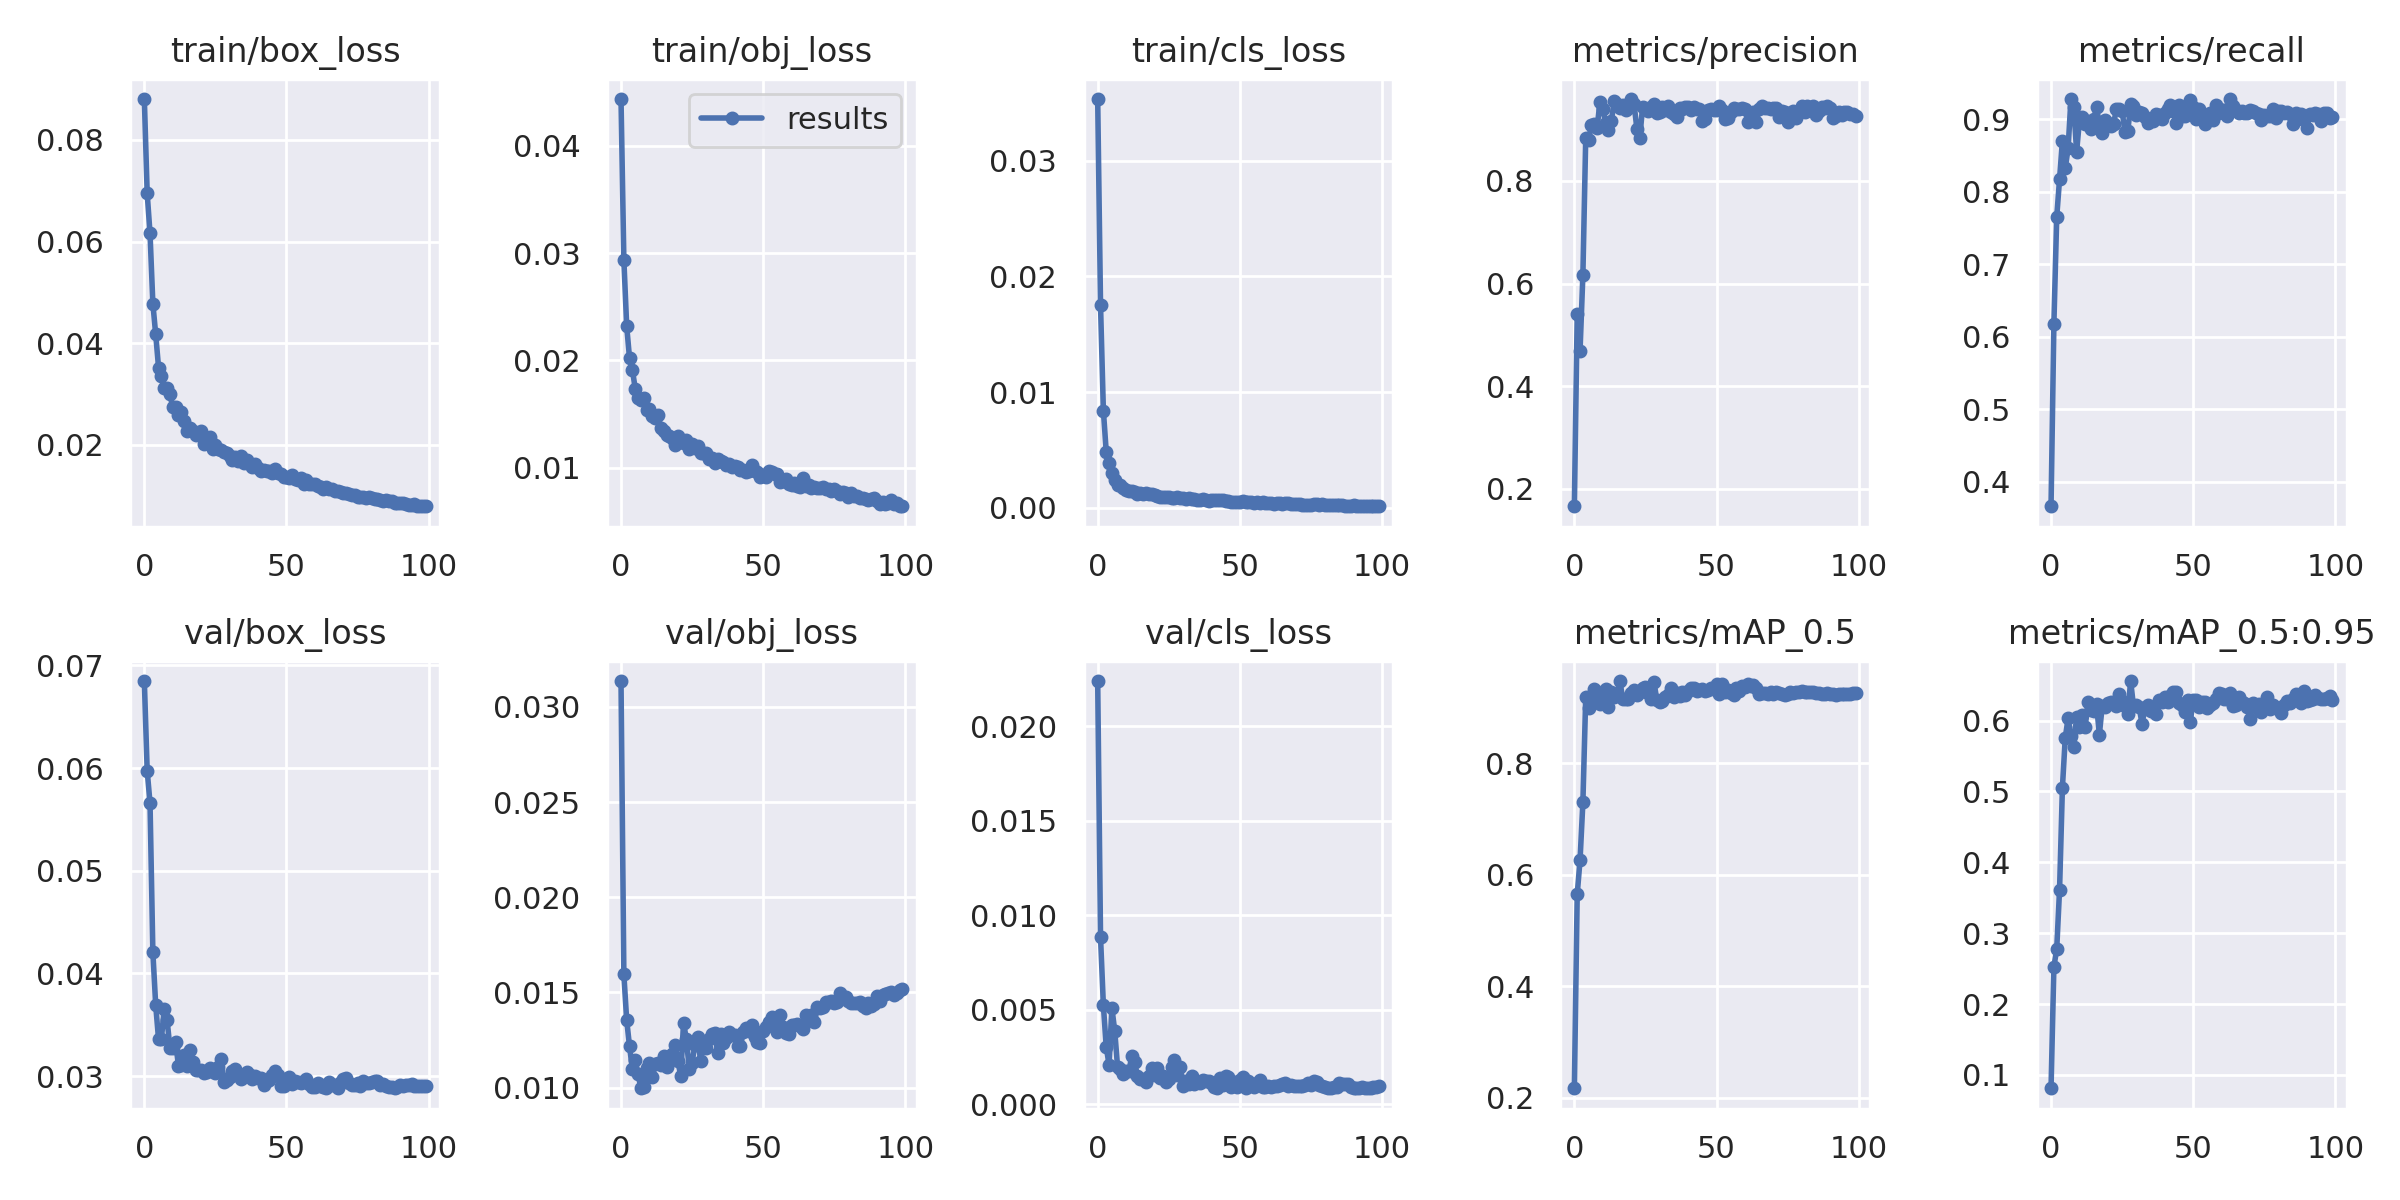

Data behind this chart, as committed beside it:
epoch, train/box_loss, train/obj_loss, train/cls_loss, metrics/precision, metrics/recall, metrics/mAP_0.5, metrics/mAP_0.5:0.95, val/box_loss, val/obj_loss, val/cls_loss, x/lr0, x/lr1, x/lr2
0, 0.08807, 0.04437, 0.03531, 0.1662, 0.3662, 0.2172, 0.08114, 0.06847, 0.03136, 0.02238, 0.003258, 0.003258, 0.07068
1, 0.06951, 0.02939, 0.0175, 0.54, 0.6175, 0.5648, 0.2524, 0.05974, 0.01595, 0.008837, 0.006526, 0.006526, 0.04062
2, 0.06159, 0.02317, 0.008408, 0.4696, 0.7655, 0.6264, 0.2777, 0.05659, 0.01353, 0.005245, 0.009728, 0.009728, 0.01048
3, 0.04777, 0.0202, 0.004867, 0.6173, 0.8177, 0.7298, 0.3616, 0.04206, 0.01216, 0.003046, 0.009703, 0.009703, 0.009703
4, 0.0417, 0.01912, 0.003847, 0.8841, 0.8706, 0.9188, 0.5055, 0.0369, 0.01096, 0.002095, 0.009703, 0.009703, 0.009703
5, 0.03519, 0.01737, 0.002991, 0.8791, 0.8329, 0.8993, 0.5757, 0.03359, 0.01145, 0.005097, 0.009604, 0.009604, 0.009604
6, 0.0336, 0.01645, 0.00237, 0.9085, 0.8601, 0.9119, 0.6034, 0.03365, 0.01069, 0.003881, 0.009505, 0.009505, 0.009505
7, 0.03108, 0.01627, 0.001964, 0.9115, 0.9281, 0.9329, 0.5778, 0.03655, 0.009961, 0.001967, 0.009406, 0.009406, 0.009406
8, 0.03111, 0.0165, 0.002014, 0.9029, 0.9169, 0.9268, 0.5633, 0.03548, 0.01005, 0.001894, 0.009307, 0.009307, 0.009307
9, 0.02991, 0.01533, 0.001737, 0.9543, 0.8556, 0.9054, 0.6045, 0.03277, 0.01102, 0.001592, 0.009208, 0.009208, 0.009208
10, 0.02736, 0.0155, 0.001517, 0.9406, 0.8991, 0.9125, 0.5907, 0.0327, 0.01127, 0.001765, 0.009109, 0.009109, 0.009109
11, 0.02733, 0.01478, 0.001483, 0.9128, 0.9034, 0.933, 0.6077, 0.03329, 0.01053, 0.001786, 0.00901, 0.00901, 0.00901
12, 0.02574, 0.01463, 0.001469, 0.8997, 0.8941, 0.901, 0.5912, 0.03103, 0.01123, 0.002555, 0.008911, 0.008911, 0.008911
13, 0.02637, 0.01487, 0.001413, 0.9163, 0.8985, 0.9277, 0.6261, 0.03105, 0.01131, 0.002223, 0.008812, 0.008812, 0.008812
14, 0.02461, 0.01371, 0.001229, 0.9549, 0.8874, 0.9183, 0.6145, 0.03207, 0.01117, 0.001488, 0.008713, 0.008713, 0.008713
15, 0.02274, 0.01344, 0.001279, 0.9505, 0.9001, 0.9233, 0.613, 0.03099, 0.01165, 0.001343, 0.008614, 0.008614, 0.008614
16, 0.02319, 0.01308, 0.001177, 0.9424, 0.9167, 0.9472, 0.6228, 0.03252, 0.0111, 0.001327, 0.008515, 0.008515, 0.008515
17, 0.0226, 0.01293, 0.00127, 0.9485, 0.8933, 0.9159, 0.5805, 0.03138, 0.01157, 0.001212, 0.008416, 0.008416, 0.008416
18, 0.02181, 0.01272, 0.001193, 0.9389, 0.8811, 0.9141, 0.6206, 0.03063, 0.01178, 0.001487, 0.008317, 0.008317, 0.008317
19, 0.0221, 0.01209, 0.00123, 0.9425, 0.8994, 0.9155, 0.6191, 0.03056, 0.01225, 0.001945, 0.008218, 0.008218, 0.008218
20, 0.02266, 0.01294, 0.001086, 0.9597, 0.8953, 0.926, 0.6243, 0.03064, 0.01139, 0.001539, 0.008119, 0.008119, 0.008119
21, 0.02011, 0.01237, 0.001053, 0.9498, 0.8909, 0.9318, 0.6259, 0.03035, 0.01061, 0.001912, 0.00802, 0.00802, 0.00802
22, 0.02046, 0.01229, 0.000957, 0.9015, 0.8938, 0.9221, 0.6236, 0.03044, 0.0134, 0.001398, 0.007921, 0.007921, 0.007921
23, 0.02156, 0.01253, 0.000952, 0.8838, 0.9145, 0.928, 0.6209, 0.03084, 0.01252, 0.001494, 0.007822, 0.007822, 0.007822
24, 0.01923, 0.01175, 0.0009692, 0.9443, 0.9141, 0.9338, 0.6381, 0.03053, 0.01098, 0.001188, 0.007723, 0.007723, 0.007723
25, 0.02, 0.01217, 0.0009013, 0.9396, 0.9115, 0.937, 0.6281, 0.03034, 0.01131, 0.001345, 0.007624, 0.007624, 0.007624
26, 0.01917, 0.01187, 0.0008292, 0.9372, 0.8831, 0.9256, 0.6206, 0.03088, 0.01224, 0.00196, 0.007525, 0.007525, 0.007525
27, 0.01897, 0.01201, 0.0008981, 0.9435, 0.8834, 0.9152, 0.6097, 0.03166, 0.01268, 0.002325, 0.007426, 0.007426, 0.007426
28, 0.01856, 0.01134, 0.0009131, 0.9492, 0.9216, 0.9458, 0.6559, 0.02942, 0.01137, 0.001535, 0.007327, 0.007327, 0.007327
29, 0.01833, 0.01138, 0.0008388, 0.9327, 0.9189, 0.9132, 0.6205, 0.02958, 0.01241, 0.001995, 0.007228, 0.007228, 0.007228
30, 0.01769, 0.01135, 0.0008181, 0.9338, 0.9057, 0.9098, 0.6215, 0.02993, 0.0121, 0.0009948, 0.007129, 0.007129, 0.007129
31, 0.01704, 0.01079, 0.0008014, 0.9436, 0.9103, 0.9117, 0.6187, 0.0305, 0.01255, 0.001259, 0.00703, 0.00703, 0.00703
32, 0.01751, 0.01091, 0.0008441, 0.9376, 0.9095, 0.919, 0.5958, 0.03067, 0.01282, 0.001094, 0.006931, 0.006931, 0.006931
33, 0.0167, 0.01044, 0.0007922, 0.9457, 0.9033, 0.922, 0.6171, 0.03007, 0.01287, 0.001493, 0.006832, 0.006832, 0.006832
34, 0.01783, 0.01083, 0.0007612, 0.9349, 0.8953, 0.9347, 0.6226, 0.02972, 0.01179, 0.001081, 0.006733, 0.006733, 0.006733
35, 0.01633, 0.0106, 0.000704, 0.9314, 0.8992, 0.9189, 0.6132, 0.02989, 0.01283, 0.001202, 0.006634, 0.006634, 0.006634
36, 0.01701, 0.0105, 0.0006811, 0.9248, 0.8983, 0.9265, 0.6164, 0.03043, 0.01233, 0.001133, 0.006535, 0.006535, 0.006535
37, 0.01611, 0.01022, 0.0007881, 0.9431, 0.9083, 0.92, 0.6101, 0.03011, 0.01258, 0.001291, 0.006436, 0.006436, 0.006436
38, 0.01557, 0.0103, 0.0006699, 0.9399, 0.9059, 0.927, 0.629, 0.02972, 0.0129, 0.001232, 0.006337, 0.006337, 0.006337
39, 0.01627, 0.01008, 0.0006174, 0.9445, 0.9012, 0.923, 0.6269, 0.03004, 0.01276, 0.001221, 0.006238, 0.006238, 0.006238
40, 0.0155, 0.01019, 0.000641, 0.9445, 0.9094, 0.9292, 0.6337, 0.02987, 0.01273, 0.00113, 0.006139, 0.006139, 0.006139
41, 0.01486, 0.01007, 0.0006803, 0.9379, 0.9138, 0.9346, 0.6264, 0.02978, 0.01216, 0.0009231, 0.00604, 0.00604, 0.00604
42, 0.01497, 0.00982, 0.0006729, 0.9438, 0.9204, 0.9343, 0.6352, 0.02919, 0.01216, 0.0008625, 0.005941, 0.005941, 0.005941
43, 0.01479, 0.009784, 0.0007024, 0.9401, 0.9121, 0.9298, 0.6405, 0.02956, 0.01293, 0.001414, 0.005842, 0.005842, 0.005842
44, 0.01473, 0.009566, 0.0006643, 0.941, 0.8954, 0.9304, 0.6407, 0.02965, 0.01312, 0.001018, 0.005743, 0.005743, 0.005743
45, 0.01449, 0.009662, 0.0005778, 0.9172, 0.9199, 0.933, 0.6256, 0.03007, 0.01296, 0.001512, 0.005644, 0.005644, 0.005644
46, 0.01523, 0.01022, 0.0005713, 0.9212, 0.9052, 0.9288, 0.6219, 0.03046, 0.01329, 0.001432, 0.005545, 0.005545, 0.005545
47, 0.0145, 0.009726, 0.0005458, 0.9391, 0.9044, 0.9306, 0.6125, 0.03008, 0.01268, 0.0008984, 0.005446, 0.005446, 0.005446
48, 0.01425, 0.009621, 0.0005014, 0.9405, 0.9091, 0.935, 0.629, 0.02908, 0.01242, 0.001164, 0.005347, 0.005347, 0.005347
49, 0.01371, 0.009153, 0.0005145, 0.9377, 0.9273, 0.9327, 0.5987, 0.02903, 0.01233, 0.0009236, 0.005248, 0.005248, 0.005248
50, 0.01362, 0.009341, 0.0005226, 0.9384, 0.9176, 0.9416, 0.6291, 0.02937, 0.01298, 0.001283, 0.005149, 0.005149, 0.005149
51, 0.01343, 0.009162, 0.000601, 0.9465, 0.9002, 0.9244, 0.6298, 0.02988, 0.01316, 0.001475, 0.00505, 0.00505, 0.00505
52, 0.01401, 0.009648, 0.0005082, 0.9389, 0.9146, 0.9421, 0.6191, 0.0292, 0.01347, 0.0008855, 0.004951, 0.004951, 0.004951
53, 0.01326, 0.009592, 0.0004821, 0.9206, 0.9066, 0.9283, 0.6265, 0.02953, 0.01368, 0.001231, 0.004852, 0.004852, 0.004852
54, 0.01309, 0.009395, 0.0004957, 0.9226, 0.8943, 0.9315, 0.6257, 0.02941, 0.01359, 0.001023, 0.004753, 0.004753, 0.004753
55, 0.01351, 0.00943, 0.0004301, 0.9341, 0.903, 0.9266, 0.618, 0.0293, 0.01294, 0.0009294, 0.004654, 0.004654, 0.004654
56, 0.01234, 0.008618, 0.0004761, 0.9427, 0.9083, 0.9226, 0.6214, 0.02957, 0.01381, 0.001111, 0.004555, 0.004555, 0.004555
57, 0.01312, 0.008773, 0.0004606, 0.9404, 0.8993, 0.9351, 0.6252, 0.02975, 0.01318, 0.001271, 0.004456, 0.004456, 0.004456
58, 0.01224, 0.00891, 0.0005078, 0.9395, 0.9201, 0.9302, 0.6308, 0.02926, 0.01285, 0.0009315, 0.004357, 0.004357, 0.004357
59, 0.01221, 0.008506, 0.0004327, 0.9421, 0.9091, 0.938, 0.6388, 0.02894, 0.01283, 0.0009403, 0.004258, 0.004258, 0.004258
... 40 more rows
